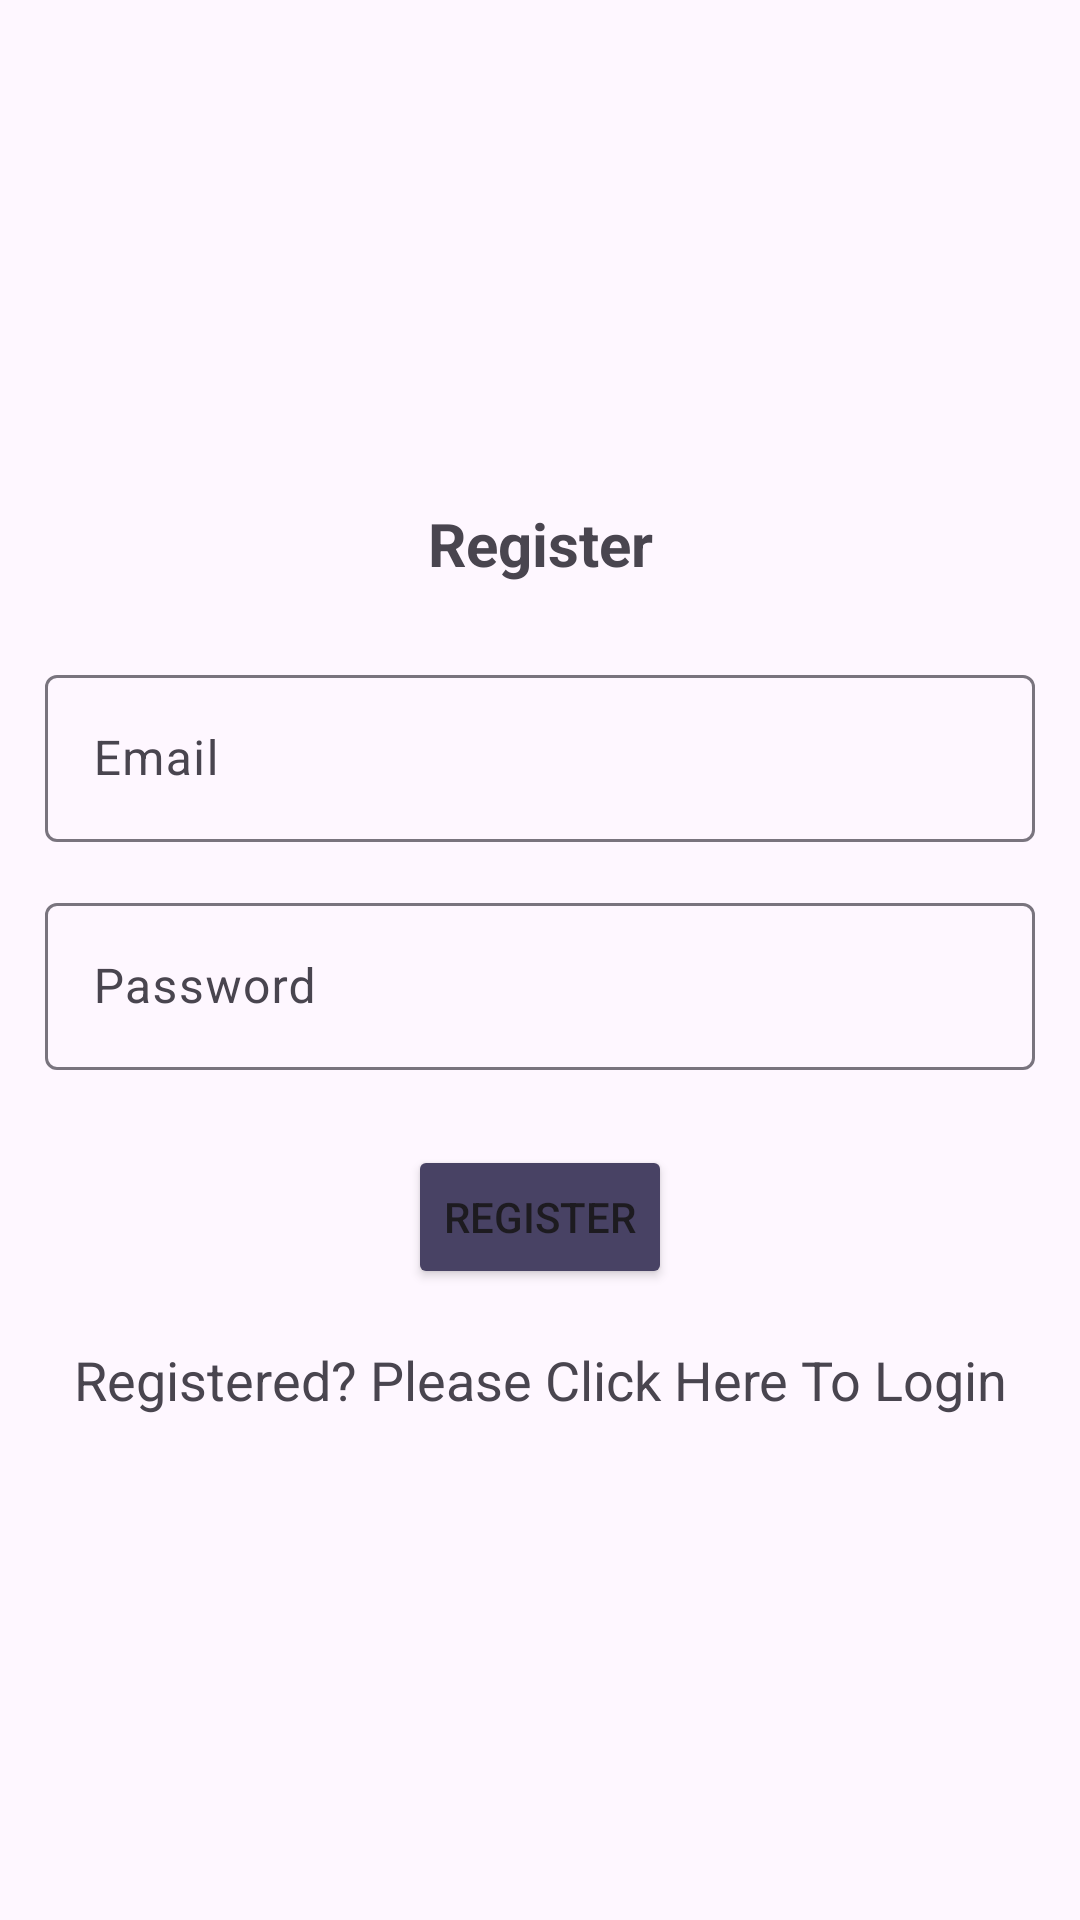

Here is an Android app screen rendered from its layout file. Give the layout XML and the strings, colors and styles it references.
<!-- AndroidManifest.xml: application theme Theme.MyTrackerApp -->
<!-- res/layout/activity_register.xml -->
<?xml version="1.0" encoding="utf-8"?>
<LinearLayout xmlns:android="http://schemas.android.com/apk/res/android"
    xmlns:app="http://schemas.android.com/apk/res-auto"
    xmlns:tools="http://schemas.android.com/tools"
    android:id="@+id/main"
    android:layout_width="match_parent"
    android:layout_height="match_parent"
    android:orientation="vertical"
    android:gravity="center"
    android:padding="15dp"
    tools:context=".RegisterActivity">

    <TextView
        android:text="@string/register"
        android:textSize="20sp"
        android:textStyle="bold"
        android:gravity="center"
        android:layout_marginBottom="25dp"
        android:layout_width="match_parent"
        android:layout_height="wrap_content" />

    <com.google.android.material.textfield.TextInputLayout
        android:layout_width="match_parent"
        android:layout_height="wrap_content">

        <com.google.android.material.textfield.TextInputEditText
            android:id="@+id/email"
            android:hint="@string/email"
            android:layout_width="match_parent"
            android:layout_marginBottom="15dp"
            android:layout_height="match_parent">
        </com.google.android.material.textfield.TextInputEditText>

    </com.google.android.material.textfield.TextInputLayout>

    <com.google.android.material.textfield.TextInputLayout
        android:layout_width="match_parent"
        android:layout_height="wrap_content">

        <com.google.android.material.textfield.TextInputEditText
            android:id="@+id/password"
            android:hint="@string/password"
            android:layout_width="match_parent"
            android:layout_marginBottom="25dp"
            android:layout_height="wrap_content">
        </com.google.android.material.textfield.TextInputEditText>

    </com.google.android.material.textfield.TextInputLayout>

    <ProgressBar
        android:id="@+id/progressBar"
        android:visibility="gone"
        android:layout_width="wrap_content"
        android:layout_height="wrap_content">
    </ProgressBar>

    <Button
        android:id="@+id/btn_register"
        android:text="@string/register"
        android:layout_marginBottom="18dp"
        android:backgroundTint="@color/material_dynamic_tertiary30"
        android:layout_width="wrap_content"
        android:layout_height="wrap_content">
    </Button>

    <TextView
        android:id="@+id/loginNow"
        android:text="@string/click_to_login"
        android:textSize="18sp"
        android:gravity="center"
        android:layout_width="match_parent"
        android:layout_height="wrap_content">
    </TextView>
</LinearLayout>
<!-- resources referenced by this layout -->
<resources>
  <color name="material_dynamic_tertiary30">#484264</color>
  <string name="click_to_login">Registered? Please Click Here To Login</string>
  <string name="email">Email</string>
  <string name="password">Password</string>
  <string name="register">Register</string>
  <style name="Theme.MyTrackerApp" parent="Base.Theme.MyTrackerApp" />
  <style name="Base.Theme.MyTrackerApp" parent="Theme.Material3.Light.NoActionBar">
          
          
      </style>
</resources>
